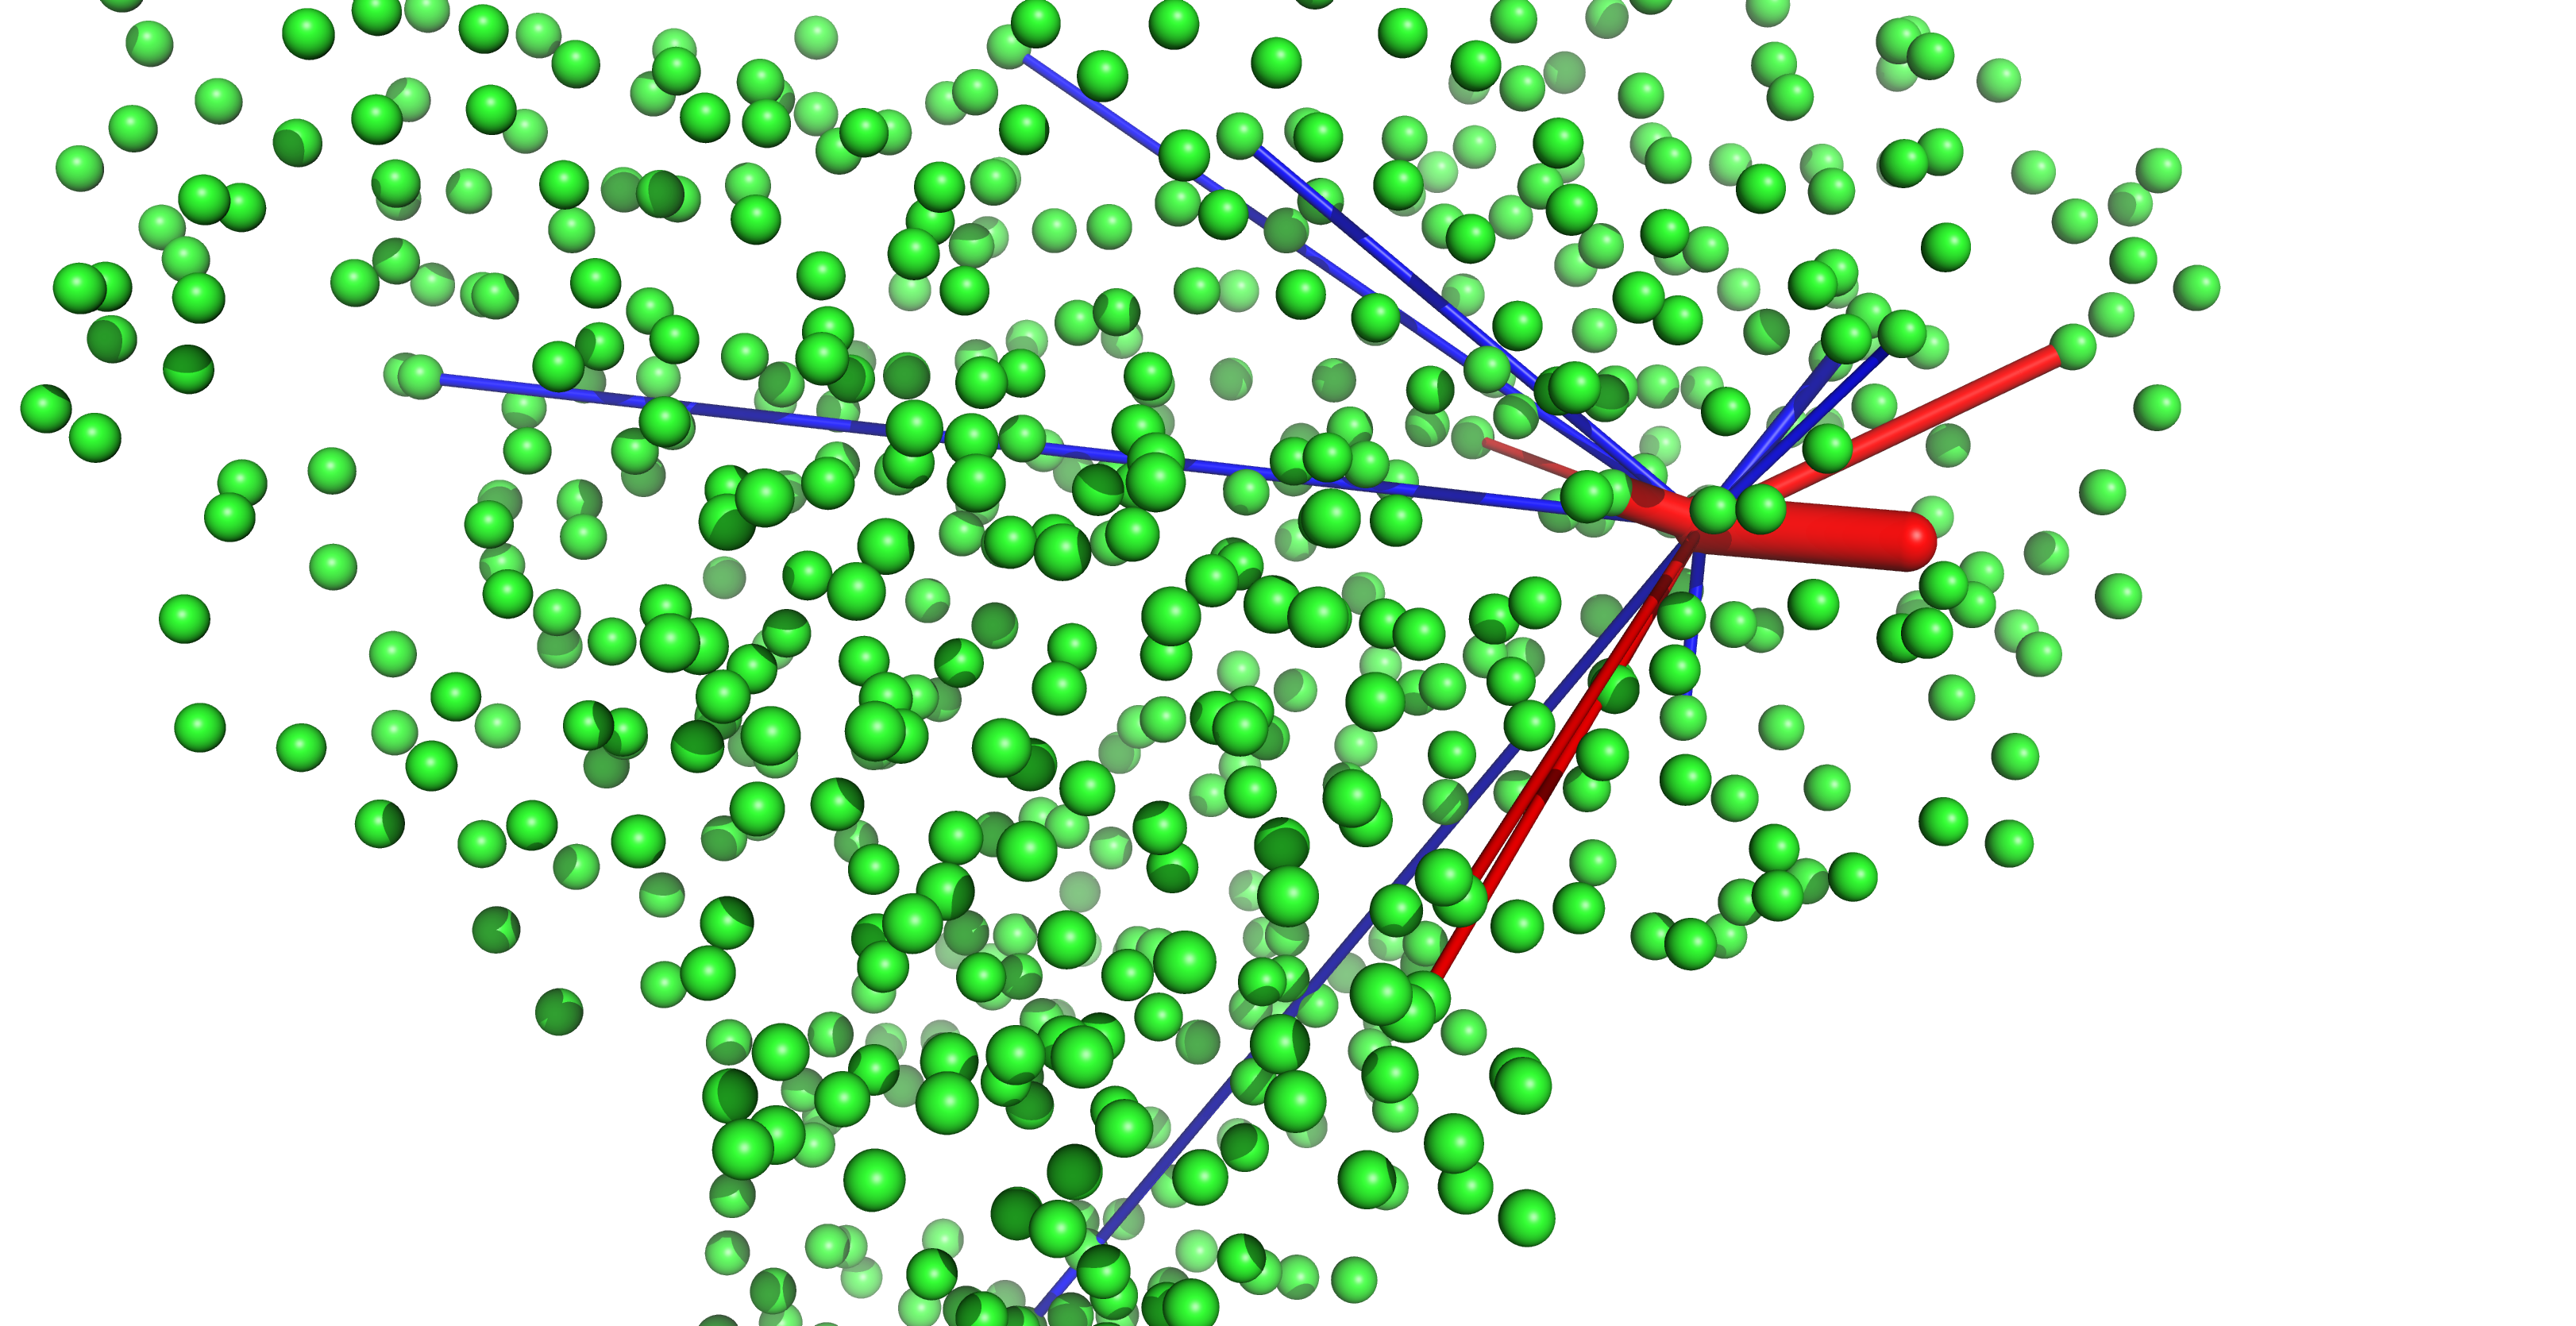

The table this chart was drawn from, first rows:
, HIS_164
LYS_575, 0.2232
LYS_12, 0.2483
HIS_172, -0.2124
TYR_54, -0.4465
TYR_118, -0.2085
ARG_40, 0.3304
HIS_163, -0.7388
CYS_85, 0.2163
LYS_403, 0.2098
ASP_187, -1.079
GLU_240, -0.2169
CYS_391, 0.232
GLU_166, 0.2418
TYR_239, -0.2312
